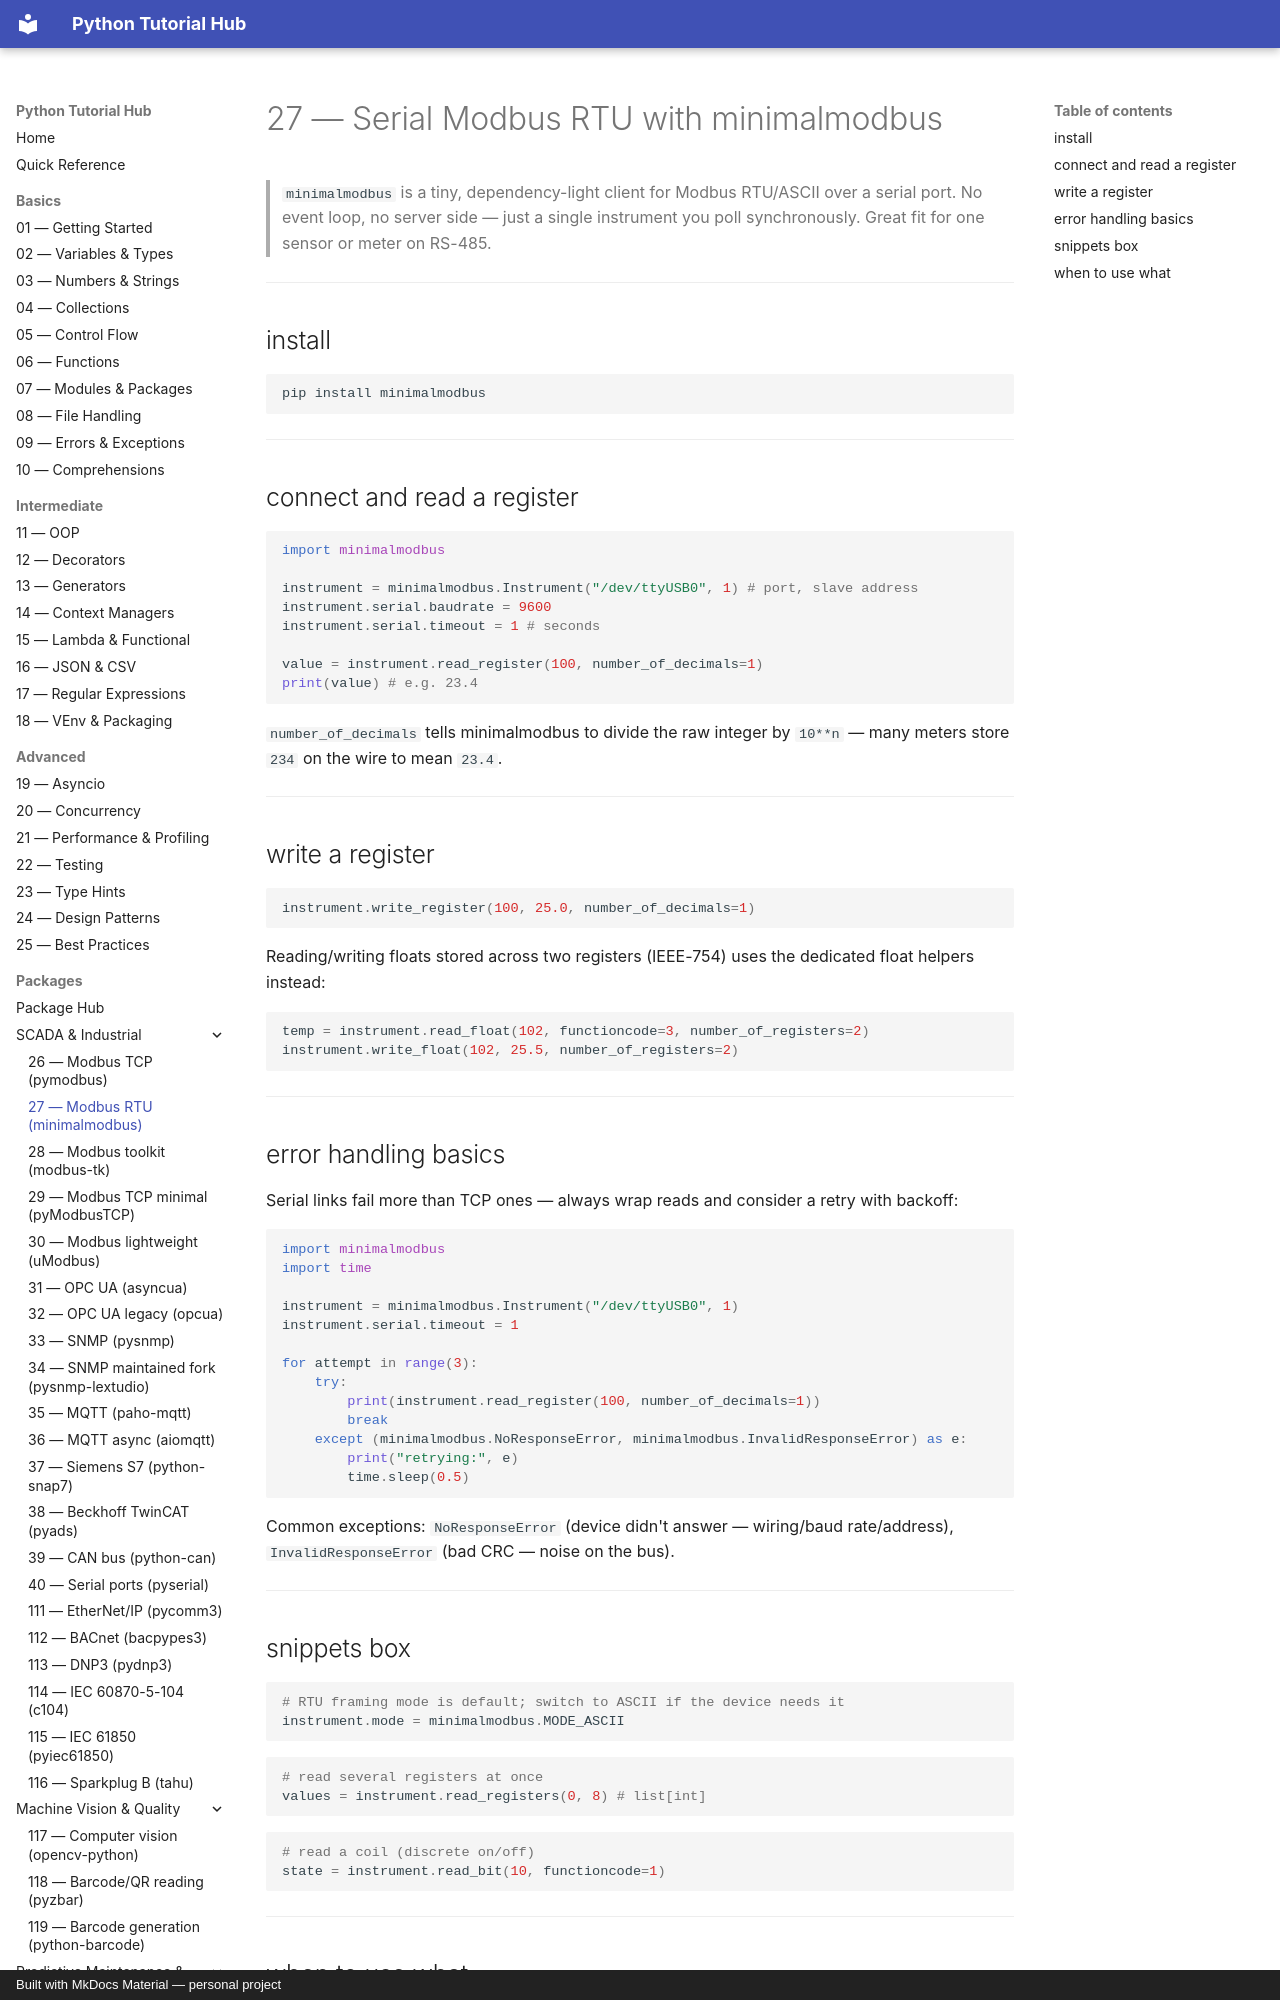

repository: mcashpersonal-ux/Python · page: packages/029-minimalmodbus/index.html · generator: mkdocs · copyright: Built with MkDocs Material — personal project

# 27 — Serial Modbus RTU with minimalmodbus

> `minimalmodbus` is a tiny, dependency-light client for Modbus RTU/ASCII
> over a serial port. No event loop, no server side — just a single
> instrument you poll synchronously. Great fit for one sensor or meter on
> RS-485.

---

## install

```bash
pip install minimalmodbus
```

---

## connect and read a register

```python
import minimalmodbus

instrument = minimalmodbus.Instrument("/dev/ttyUSB0", 1) # port, slave address
instrument.serial.baudrate = 9600
instrument.serial.timeout = 1 # seconds

value = instrument.read_register(100, number_of_decimals=1)
print(value) # e.g. 23.4
```

`number_of_decimals` tells minimalmodbus to divide the raw integer by
`10**n` — many meters store `234` on the wire to mean `23.4`.

---
